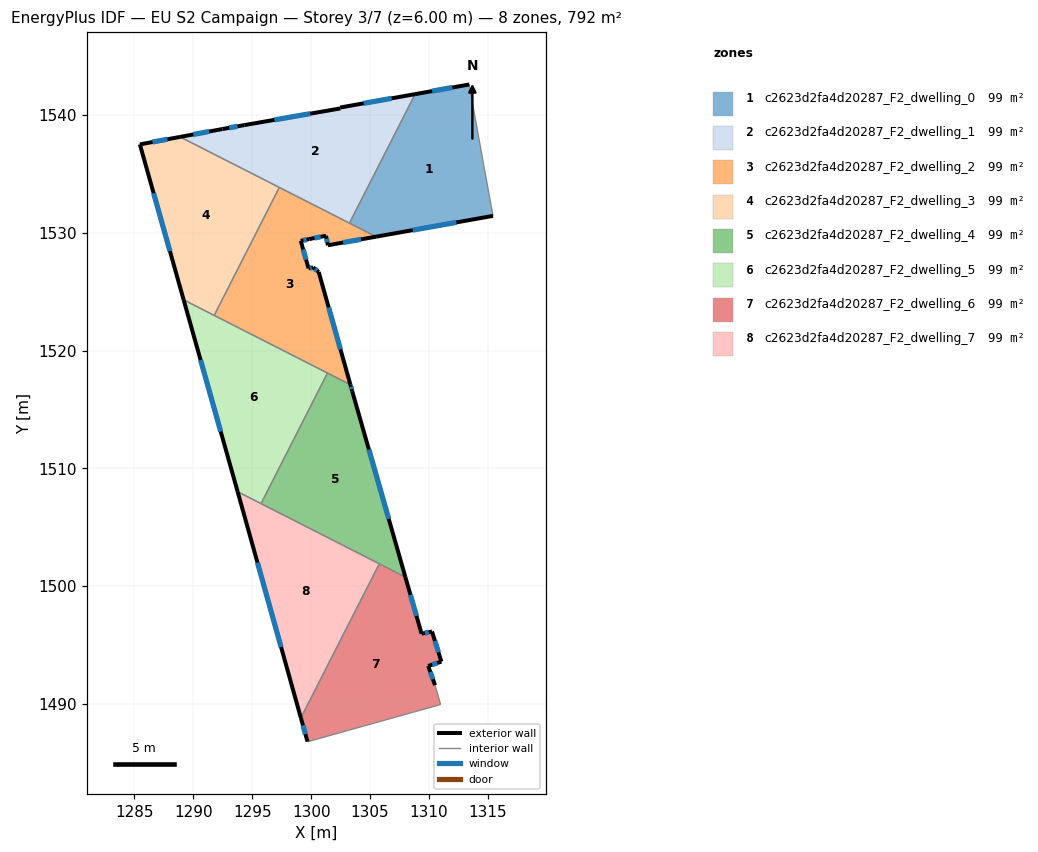
=== STOREY PLAN SPEC (per zone: floor XY polygon, exterior-wall plan segments, windows/doors) ===
zone 1: c2623d2fa4d20287_F2_dwelling_0  (99.1 m²)
  floor: (1313.43, 1542.60) (1313.42, 1542.49) (1315.44, 1531.44) (1305.51, 1529.67) (1303.25, 1530.83) (1308.82, 1541.77)
  exterior wall: (1305.51, 1529.67) – (1315.44, 1531.44)  [10.1 m]
    window: (1308.62, 1530.23) – (1312.33, 1530.89)  [4.2 m²]
  exterior wall: (1313.43, 1542.60) – (1308.82, 1541.77)  [4.7 m]
    window: (1311.99, 1542.34) – (1310.27, 1542.03)  [2.0 m²]
  interior walls: 4
zone 2: c2623d2fa4d20287_F2_dwelling_1  (99.0 m²)
  floor: (1308.82, 1541.77) (1303.25, 1530.83) (1288.87, 1538.14) (1292.46, 1538.81) (1294.32, 1539.15) (1302.49, 1540.56) (1302.47, 1540.64)
  exterior wall: (1308.82, 1541.77) – (1302.47, 1540.64)  [6.5 m]
    window: (1306.83, 1541.42) – (1304.46, 1541.00)  [2.7 m²]
  exterior wall: (1292.46, 1538.81) – (1288.87, 1538.14)  [3.7 m]
    window: (1291.34, 1538.60) – (1290.00, 1538.35)  [1.5 m²]
  exterior wall: (1294.32, 1539.15) – (1292.46, 1538.81)  [1.9 m]
    window: (1293.74, 1539.04) – (1293.04, 1538.92)  [0.8 m²]
  exterior wall: (1302.49, 1540.56) – (1294.32, 1539.15)  [8.3 m]
    window: (1299.93, 1540.12) – (1296.88, 1539.59)  [3.5 m²]
  exterior wall: (1302.47, 1540.64) – (1302.49, 1540.56)  [0.1 m]
  interior walls: 3
zone 3: c2623d2fa4d20287_F2_dwelling_2  (99.1 m²)
  floor: (1305.51, 1529.67) (1301.42, 1528.95) (1301.26, 1529.75) (1299.83, 1529.47) (1299.12, 1529.33) (1299.78, 1526.99) (1300.17, 1527.07) (1300.64, 1526.67) (1303.33, 1517.11) (1291.77, 1522.99) (1297.30, 1533.86)
  exterior wall: (1301.42, 1528.95) – (1305.51, 1529.67)  [4.2 m]
    window: (1302.70, 1529.18) – (1304.23, 1529.45)  [1.7 m²]
  exterior wall: (1301.26, 1529.75) – (1301.42, 1528.95)  [0.8 m]
    window: (1301.31, 1529.50) – (1301.37, 1529.20)  [0.3 m²]
  exterior wall: (1299.83, 1529.47) – (1301.26, 1529.75)  [1.5 m]
    window: (1300.28, 1529.56) – (1300.81, 1529.66)  [0.6 m²]
  exterior wall: (1299.12, 1529.33) – (1299.83, 1529.47)  [0.7 m]
    window: (1299.34, 1529.37) – (1299.61, 1529.42)  [0.3 m²]
  exterior wall: (1299.78, 1526.99) – (1299.12, 1529.33)  [2.4 m]
    window: (1299.57, 1527.72) – (1299.32, 1528.59)  [1.0 m²]
  exterior wall: (1300.17, 1527.07) – (1299.78, 1526.99)  [0.4 m]
    window: (1300.04, 1527.04) – (1299.90, 1527.01)  [0.2 m²]
  exterior wall: (1300.64, 1526.67) – (1300.17, 1527.07)  [0.6 m]
    window: (1300.49, 1526.80) – (1300.31, 1526.94)  [0.3 m²]
  exterior wall: (1303.33, 1517.11) – (1300.64, 1526.67)  [9.9 m]
    window: (1302.49, 1520.11) – (1301.48, 1523.67)  [4.1 m²]
  interior walls: 5
zone 4: c2623d2fa4d20287_F2_dwelling_3  (99.1 m²)
  floor: (1297.30, 1533.86) (1291.77, 1522.99) (1289.18, 1524.31) (1285.46, 1537.51) (1288.87, 1538.14)
  exterior wall: (1285.46, 1537.51) – (1289.18, 1524.31)  [13.7 m]
    window: (1286.62, 1533.37) – (1288.01, 1528.45)  [5.7 m²]
  exterior wall: (1288.87, 1538.14) – (1285.46, 1537.51)  [3.5 m]
    window: (1287.80, 1537.95) – (1286.53, 1537.71)  [1.4 m²]
  interior walls: 3
zone 5: c2623d2fa4d20287_F2_dwelling_4  (99.1 m²)
  floor: (1303.49, 1516.55) (1308.00, 1500.78) (1295.74, 1507.01) (1301.39, 1518.10) (1303.33, 1517.11)
  exterior wall: (1303.49, 1516.55) – (1303.33, 1517.11)  [0.6 m]
    window: (1303.44, 1516.73) – (1303.38, 1516.93)  [0.2 m²]
  exterior wall: (1308.00, 1500.78) – (1303.49, 1516.55)  [16.4 m]
    window: (1306.58, 1505.72) – (1304.90, 1511.61)  [6.9 m²]
  interior walls: 4
zone 6: c2623d2fa4d20287_F2_dwelling_5  (99.1 m²)
  floor: (1301.39, 1518.10) (1295.74, 1507.01) (1293.76, 1508.02) (1289.18, 1524.31)
  exterior wall: (1289.18, 1524.31) – (1293.76, 1508.02)  [16.9 m]
    window: (1290.61, 1519.21) – (1292.32, 1513.13)  [7.1 m²]
  interior walls: 4
zone 7: c2623d2fa4d20287_F2_dwelling_6  (99.1 m²)
  floor: (1308.00, 1500.78) (1309.37, 1495.97) (1310.26, 1496.16) (1311.06, 1493.60) (1309.93, 1493.23) (1310.52, 1491.60) (1310.99, 1489.96) (1299.80, 1486.83) (1299.69, 1486.81) (1299.13, 1488.82) (1305.79, 1501.90)
  exterior wall: (1310.52, 1491.60) – (1309.93, 1493.23)  [1.7 m]
    window: (1310.34, 1492.11) – (1310.12, 1492.72)  [0.7 m²]
  exterior wall: (1299.13, 1488.82) – (1299.69, 1486.81)  [2.1 m]
    window: (1299.30, 1488.19) – (1299.51, 1487.44)  [0.9 m²]
  exterior wall: (1309.37, 1495.97) – (1308.00, 1500.78)  [5.0 m]
    window: (1308.94, 1497.48) – (1308.43, 1499.27)  [2.1 m²]
  exterior wall: (1310.26, 1496.16) – (1309.37, 1495.97)  [0.9 m]
    window: (1309.98, 1496.10) – (1309.65, 1496.03)  [0.4 m²]
  exterior wall: (1311.06, 1493.60) – (1310.26, 1496.16)  [2.7 m]
    window: (1310.81, 1494.40) – (1310.51, 1495.35)  [1.1 m²]
  exterior wall: (1309.93, 1493.23) – (1311.06, 1493.60)  [1.2 m]
    window: (1310.28, 1493.34) – (1310.70, 1493.48)  [0.5 m²]
  interior walls: 5
zone 8: c2623d2fa4d20287_F2_dwelling_7  (99.1 m²)
  floor: (1305.79, 1501.90) (1299.13, 1488.82) (1293.76, 1508.02)
  exterior wall: (1293.76, 1508.02) – (1299.13, 1488.82)  [19.9 m]
    window: (1295.44, 1502.00) – (1297.45, 1494.84)  [8.3 m²]
  interior walls: 3

=== DERIVED (storey summary) ===
Building: EU S2 Campaign
Storey: 3 of 7  (floor level z = 6.00 m)
Storey gross floor area: 792.4 m²
Zones on this storey: 8
  - c2623d2fa4d20287_F2_dwelling_0: floor 99.1 m²; exterior wall 14.8 m (44.3 m²); 2 window(s) 6.2 m²; WWR 13.9%
  - c2623d2fa4d20287_F2_dwelling_1: floor 99.0 m²; exterior wall 20.4 m (61.1 m²); 4 window(s) 8.5 m²; WWR 13.9%
  - c2623d2fa4d20287_F2_dwelling_2: floor 99.1 m²; exterior wall 20.5 m (61.6 m²); 8 window(s) 8.6 m²; WWR 13.9%
  - c2623d2fa4d20287_F2_dwelling_3: floor 99.1 m²; exterior wall 17.2 m (51.5 m²); 2 window(s) 7.2 m²; WWR 13.9%
  - c2623d2fa4d20287_F2_dwelling_4: floor 99.1 m²; exterior wall 17.0 m (51.0 m²); 2 window(s) 7.1 m²; WWR 13.9%
  - c2623d2fa4d20287_F2_dwelling_5: floor 99.1 m²; exterior wall 16.9 m (50.8 m²); 1 window(s) 7.1 m²; WWR 13.9%
  - c2623d2fa4d20287_F2_dwelling_6: floor 99.1 m²; exterior wall 13.6 m (40.8 m²); 6 window(s) 5.7 m²; WWR 13.9%
  - c2623d2fa4d20287_F2_dwelling_7: floor 99.1 m²; exterior wall 19.9 m (59.8 m²); 1 window(s) 8.3 m²; WWR 13.9%
Zone adjacency (shared interzone walls):
  - c2623d2fa4d20287_F2_dwelling_0 ↔ c2623d2fa4d20287_F2_dwelling_1
  - c2623d2fa4d20287_F2_dwelling_0 ↔ c2623d2fa4d20287_F2_dwelling_2
  - c2623d2fa4d20287_F2_dwelling_1 ↔ c2623d2fa4d20287_F2_dwelling_2
  - c2623d2fa4d20287_F2_dwelling_1 ↔ c2623d2fa4d20287_F2_dwelling_3
  - c2623d2fa4d20287_F2_dwelling_2 ↔ c2623d2fa4d20287_F2_dwelling_3
  - c2623d2fa4d20287_F2_dwelling_2 ↔ c2623d2fa4d20287_F2_dwelling_4
  - c2623d2fa4d20287_F2_dwelling_2 ↔ c2623d2fa4d20287_F2_dwelling_5
  - c2623d2fa4d20287_F2_dwelling_3 ↔ c2623d2fa4d20287_F2_dwelling_5
  - c2623d2fa4d20287_F2_dwelling_4 ↔ c2623d2fa4d20287_F2_dwelling_5
  - c2623d2fa4d20287_F2_dwelling_4 ↔ c2623d2fa4d20287_F2_dwelling_6
  - c2623d2fa4d20287_F2_dwelling_4 ↔ c2623d2fa4d20287_F2_dwelling_7
  - c2623d2fa4d20287_F2_dwelling_5 ↔ c2623d2fa4d20287_F2_dwelling_7
  - c2623d2fa4d20287_F2_dwelling_6 ↔ c2623d2fa4d20287_F2_dwelling_7